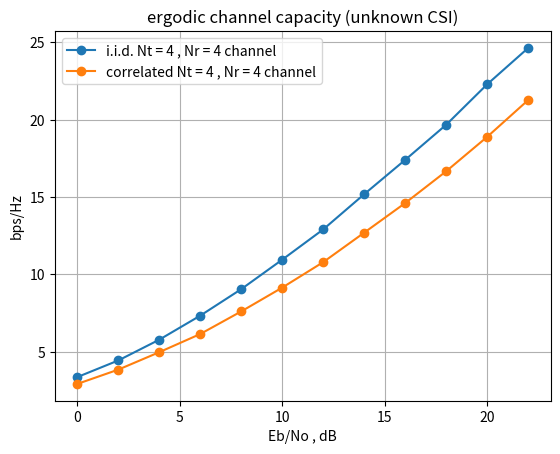

Source code (Python):
import numpy as np
import matplotlib.pyplot as plt

snr_db = [0]*12
snr = [0]*12
capacity = [0]*12
N = 1000 #執行N次來找channel capacity
Nt = 4
Nr = 4
for i in range(len(snr)):
    snr_db[i] = 2*i
    snr[i] = np.power(10,snr_db[i]/10)

for k in range(2):
    for i in range(len(snr_db)):
        cap = 0

        H = [[0j]*Nt for m in range(Nr)]
        H = np.matrix(H)

        # 定義一個反映天線之間相關性的correlation matrix R
        R = [[0j]*Nt for m in range(Nr)]
        for m in range(Nr):
            for n in range(Nt):
                if m == n :
                    R[m][n] = 1+0j
                elif n > m :
                    if n-m == 1:
                        R[m][n] = 0.76 * np.exp(0.17j*np.pi)
                    elif n-m == 2:
                        R[m][n] = 0.43 * np.exp(0.35j*np.pi)
                    elif n-m == 3:
                        R[m][n] = 0.25 * np.exp(0.53j*np.pi)
                else:
                    if m-n == 1:
                        R[m][n] = 0.76 * np.exp(-0.17j*np.pi)
                    elif m-n == 2:
                        R[m][n] = 0.43 * np.exp(-0.35j*np.pi)
                    elif m-n == 3:
                        R[m][n] = 0.25 * np.exp(-0.53j*np.pi)
        R = np.matrix(R)

        for j in range(N):
            # 先決定i.i.d.的MIMO的通道矩陣
            for m in range(Nr):
                for n in range(Nt):
                    H[m, n] = 1 / np.sqrt(2) * np.random.randn() + 1j / np.sqrt(2) * np.random.randn()

            if k == 0: # i.i.d. channel
            #累積所有目前channel matrix的通道容量
                cap += np.log2( np.linalg.det(np.identity(Nr) + snr[i]/Nt * H * H.getH()).real ) #因為det後的值為複數，所以我們取其實部
            elif k == 1: #correlated channel
                # 無法直接R ** (1/2)
                # 需要用SVD分解將R分解成U , S ,V
                # 在將S中的元素取平方根後，得到新的S_new
                # 所以 R**(1/2) = U *  S_new * V
                u,s,v = np.linalg.svd(R)
                u = np.matrix(u)
                v = np.matrix(v)
                s_matrix = [[0] * v.shape[0] for m in range(u.shape[1])]
                for m in range(len(s)):
                    s_matrix[m][m] = np.sqrt(s[m])

                R_root_square = u * s_matrix * v

                # 假設接收端天線之間的correlation matrix 為 I 單位矩陣(即接收端天線間沒有相關性)
                # 只假設傳送端天線有相關性
                H = H * R_root_square

                # 累積所有目前channel matrix的通道容量
                cap += np.log2(np.linalg.det(np.identity(Nr) + snr[i] / Nt * H * H.getH()).real)  # 因為det後的值為複數，所以我們取其實部

        capacity[i] = cap / N

    if k == 0:
        plt.plot(snr_db,capacity,marker='o',label='i.i.d. Nt = {0} , Nr = {1} channel'.format(Nt,Nr))
    elif k == 1:
        plt.plot(snr_db, capacity, marker='o', label='correlated Nt = {0} , Nr = {1} channel'.format(Nt, Nr))

plt.title('ergodic channel capacity (unknown CSI)')
plt.xlabel('Eb/No , dB')
plt.ylabel('bps/Hz')
plt.legend()
plt.grid(True)
plt.show()



